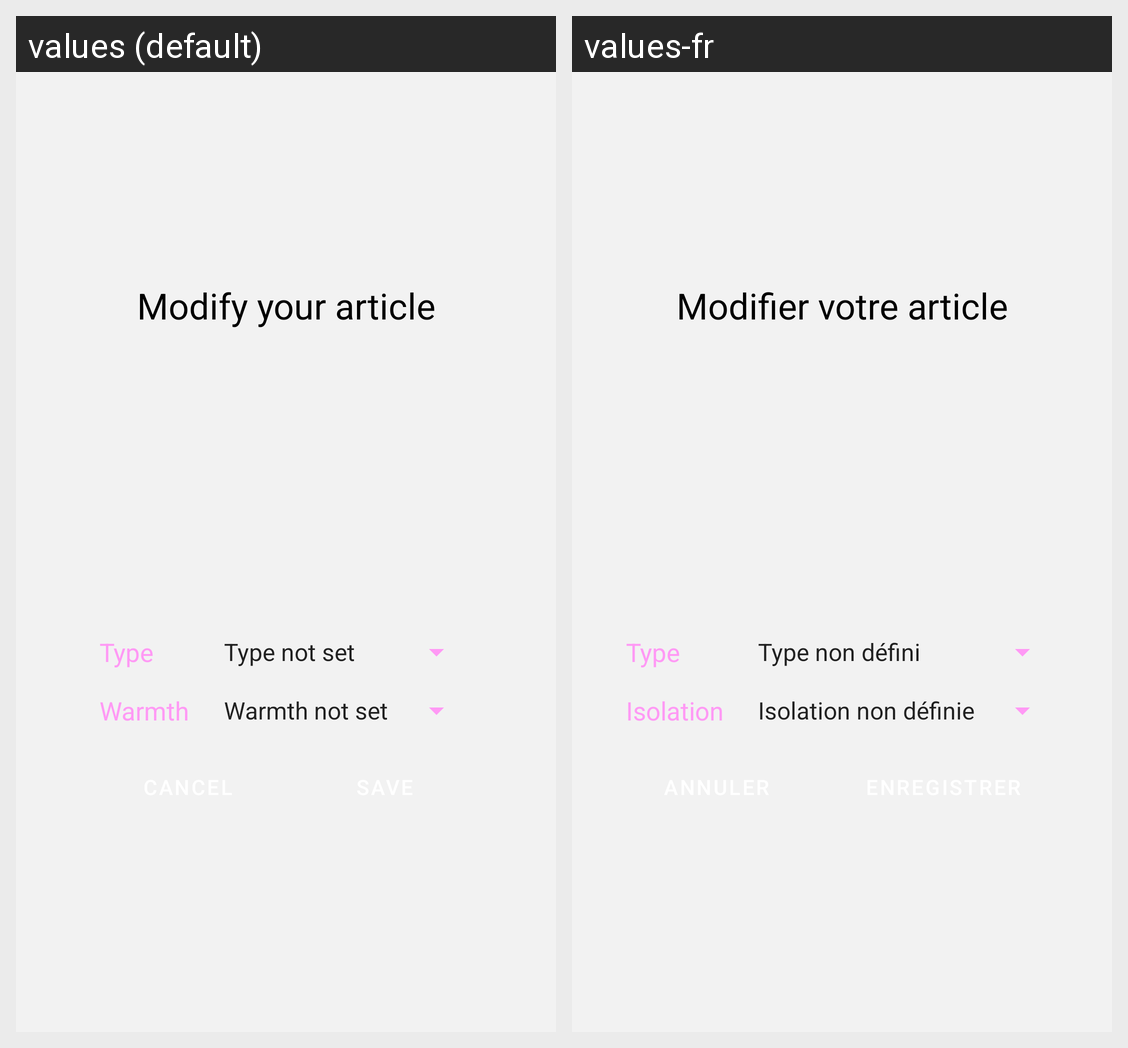

This grid shows one Android layout under two languages. Give, for every string resource on the screen, its name, the default text and each shown locale's text.
Android screen res/layout/dialog_edit_article.xml rendered under 2 locales, left to right: values (default), values-fr. Device: Nexus 5 (rendered at 1080×1920; each locale shown at half size, 540×960, under a caption strip naming it); theme Theme.Cappsule.
Strings drawn on this screen, with the default value and each locale's value (text and hints the layout hard-codes, and strings that could not be matched under every locale, appear in the picture but are not listed):

edit_article_title
  values: Modify your article
  values-fr: Modifier votre article

article_type
  values: Type
  values-fr: Type  [not translated; the default value is used]

article_warmth
  values: Warmth
  values-fr: Isolation
